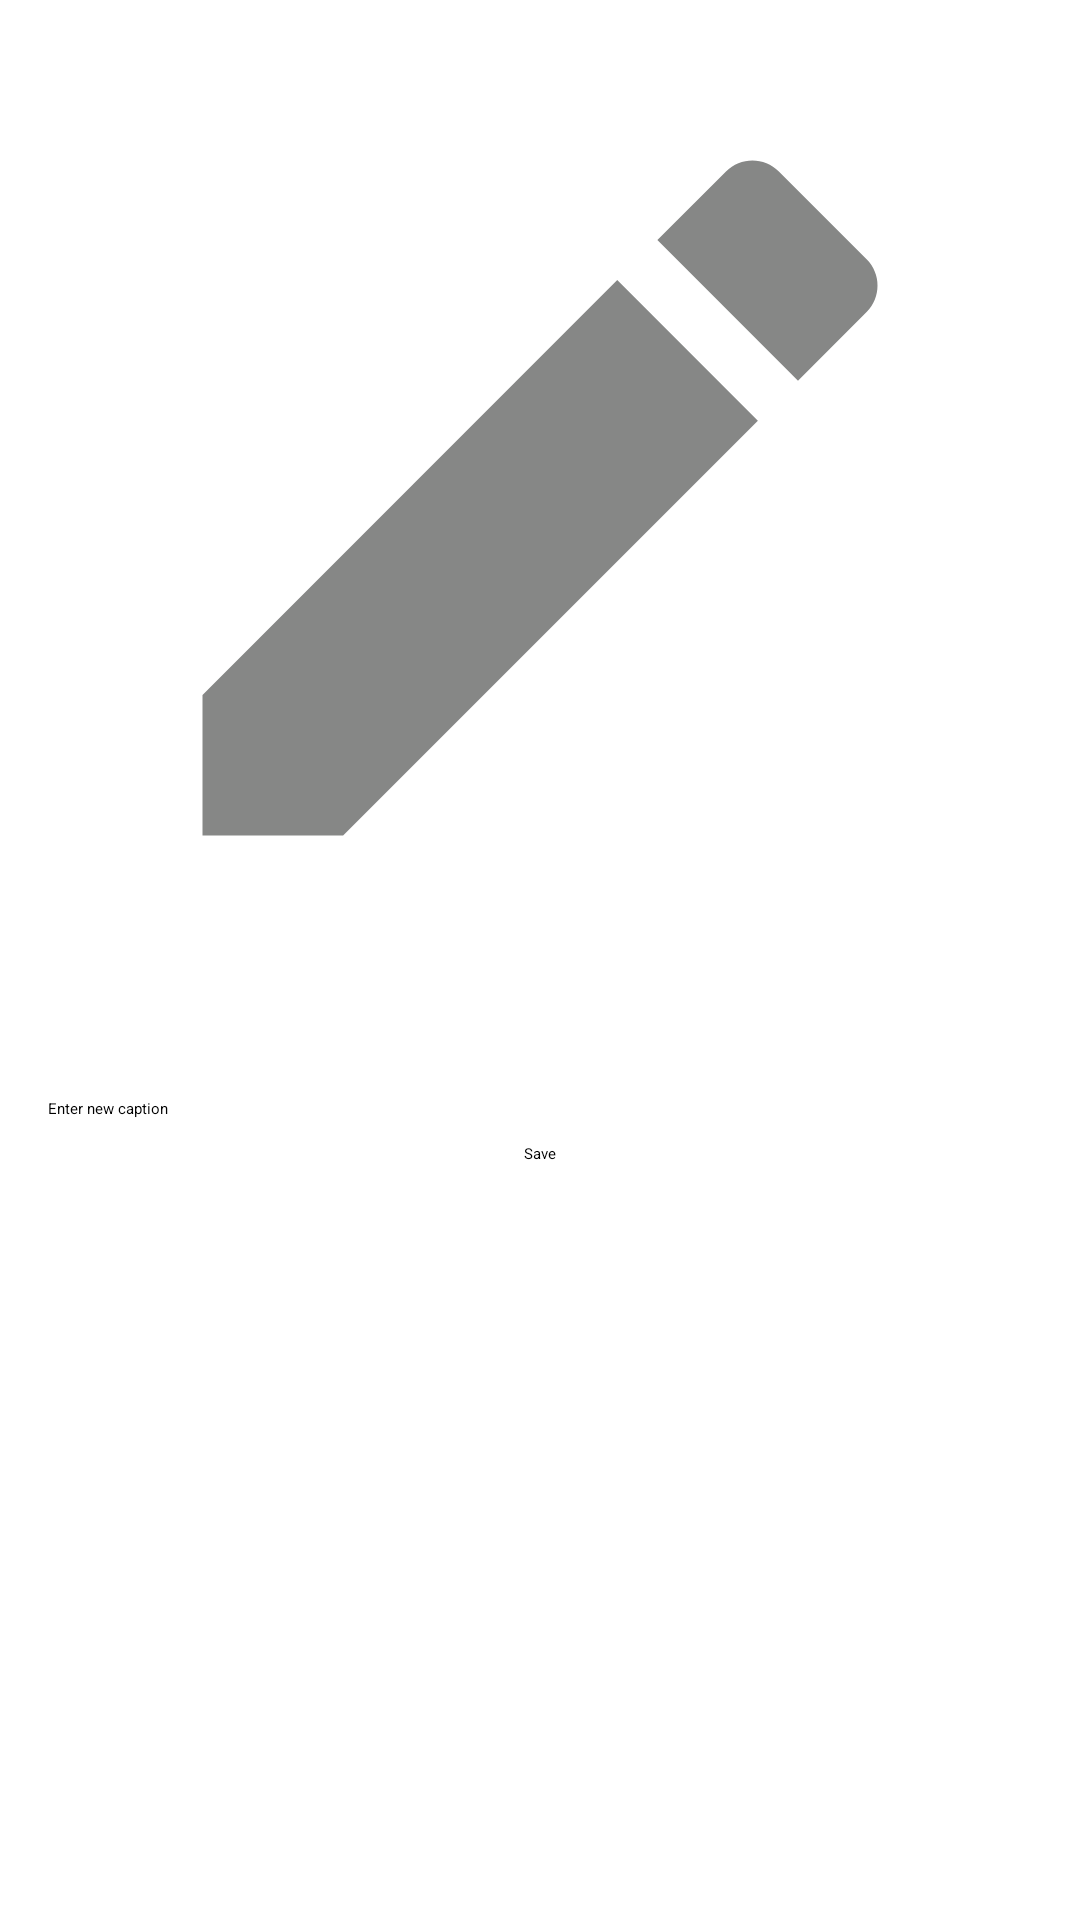

Here is an Android app screen rendered from its layout file. Give the layout XML and the strings, colors and styles it references.
<!-- AndroidManifest.xml: application theme Theme.ProjectApp -->
<!-- res/layout/dialog_edit_post.xml -->
<?xml version="1.0" encoding="utf-8"?>
<LinearLayout xmlns:android="http://schemas.android.com/apk/res/android"
    android:layout_width="match_parent"
    android:layout_height="wrap_content"
    android:orientation="vertical"
    android:background="@drawable/rounded_ckground"
    android:padding="16dp">

    
    <ImageView
        android:id="@+id/previewImageView"
        android:layout_width="match_parent"
        android:layout_height="300dp"
        android:layout_gravity="center_horizontal"

        android:contentDescription="@string/image_desc"
        android:src="@drawable/baseline_edit_24" />

    
    <ImageButton
        android:id="@+id/selectImageButton"
        android:layout_width="50dp"
        android:layout_height="50dp"
        android:src="@drawable/baseline_add_24"
        android:contentDescription="@string/select_image"
        android:background="@android:color/transparent"
        android:layout_gravity="center"
        android:padding="8dp" />

    
    <EditText
        android:id="@+id/editCaptionEditText"
        android:layout_width="match_parent"
        android:layout_height="wrap_content"
        android:textColor="@color/black"
        android:textColorHint="@color/black"
        android:hint="Enter new caption" />

    
    <Button
        android:id="@+id/saveChangesButton"
        android:layout_width="wrap_content"
        android:layout_height="wrap_content"
        android:backgroundTint="#F57C00"
        android:text="Save"
        android:layout_gravity="center"
        android:padding="8dp" />

</LinearLayout>
<!-- resources referenced by this layout -->
<resources>
  <color name="black">#000000</color>
  <!-- drawable baseline_edit_24 (drawable) -->
  <vector android:height="24dp" android:tint="#868786"
      android:viewportHeight="24" android:viewportWidth="24"
      android:width="24dp" xmlns:android="http://schemas.android.com/apk/res/android">
      <path android:fillColor="@android:color/white" android:pathData="M3,17.25V21h3.75L17.81,9.94l-3.75,-3.75L3,17.25zM20.71,7.04c0.39,-0.39 0.39,-1.02 0,-1.41l-2.34,-2.34c-0.39,-0.39 -1.02,-0.39 -1.41,0l-1.83,1.83 3.75,3.75 1.83,-1.83z"/>
  </vector>
  <string name="image_desc">Profile Image</string>
  <string name="select_image">Profile Image</string>
</resources>
